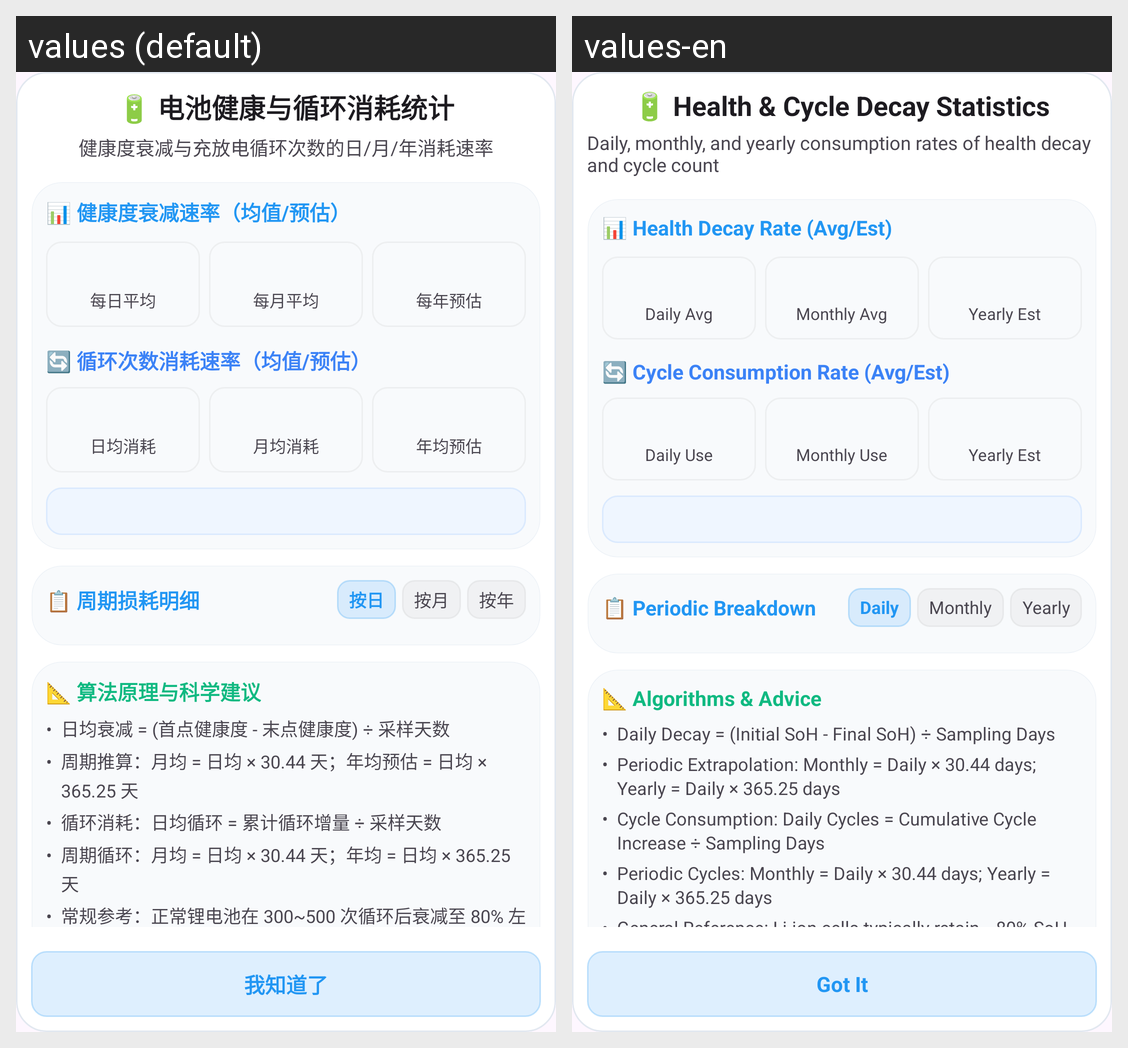

Translations of the strings shown on this Android screen, per locale in the grid:
Android screen res/layout/dialog_decay_statistics.xml rendered under 2 locales, left to right: values (default), values-en. Device: Nexus 5 (rendered at 1080×1920; each locale shown at half size, 540×960, under a caption strip naming it); theme Theme.BatteryApp.
Strings drawn on this screen, with the default value and each locale's value (text and hints the layout hard-codes, and strings that could not be matched under every locale, appear in the picture but are not listed):

dialog_decay_title
  values: 🔋 电池健康与循环消耗统计
  values-en: 🔋 Health & Cycle Decay Statistics

dialog_decay_subtitle
  values: 健康度衰减与充放电循环次数的日/月/年消耗速率
  values-en: Daily, monthly, and yearly consumption rates of health decay and cycle count

dialog_decay_rate_title
  values: 📊 健康度衰减速率（均值/预估）
  values-en: 📊 Health Decay Rate (Avg/Est)

stat_daily_avg
  values: 每日平均
  values-en: Daily Avg

stat_monthly_avg
  values: 每月平均
  values-en: Monthly Avg

stat_yearly_est
  values: 每年预估
  values-en: Yearly Est

dialog_decay_cycle_rate_title
  values: 🔄 循环次数消耗速率（均值/预估）
  values-en: 🔄 Cycle Consumption Rate (Avg/Est)

stat_cycle_daily
  values: 日均消耗
  values-en: Daily Use

stat_cycle_monthly
  values: 月均消耗
  values-en: Monthly Use

stat_cycle_yearly
  values: 年均预估
  values-en: Yearly Est

dialog_decay_periodic_title
  values: 📋 周期损耗明细
  values-en: 📋 Periodic Breakdown

tab_by_day
  values: 按日
  values-en: Daily

tab_by_month
  values: 按月
  values-en: Monthly

tab_by_year
  values: 按年
  values-en: Yearly

dialog_decay_formula_title
  values: 📐 算法原理与科学建议
  values-en: 📐 Algorithms & Advice

dialog_decay_formula_item1
  values: 日均衰减 = (首点健康度 - 末点健康度) ÷ 采样天数
  values-en: Daily Decay = (Initial SoH - Final SoH) ÷ Sampling Days

dialog_decay_formula_item2
  values: 周期推算：月均 = 日均 × 30.44 天；年均预估 = 日均 × 365.25 天
  values-en: Periodic Extrapolation: Monthly = Daily × 30.44 days; Yearly = Daily × 365.25 days

dialog_decay_formula_item3
  values: 循环消耗：日均循环 = 累计循环增量 ÷ 采样天数
  values-en: Cycle Consumption: Daily Cycles = Cumulative Cycle Increase ÷ Sampling Days

dialog_decay_formula_item4
  values: 周期循环：月均 = 日均 × 30.44 天；年均 = 日均 × 365.25 天
  values-en: Periodic Cycles: Monthly = Daily × 30.44 days; Yearly = Daily × 365.25 days

dialog_decay_formula_item5
  values: 常规参考：正常锂电池在 300~500 次循环后衰减至 80% 左右（年均损耗约 4%~8% 为正常水平）。
  values-en: General Reference: Li-ion cells typically retain ~80% SoH after 300-500 cycles (~4%-8% yearly wear is standard).

understood
  values: 我知道了
  values-en: Got It
